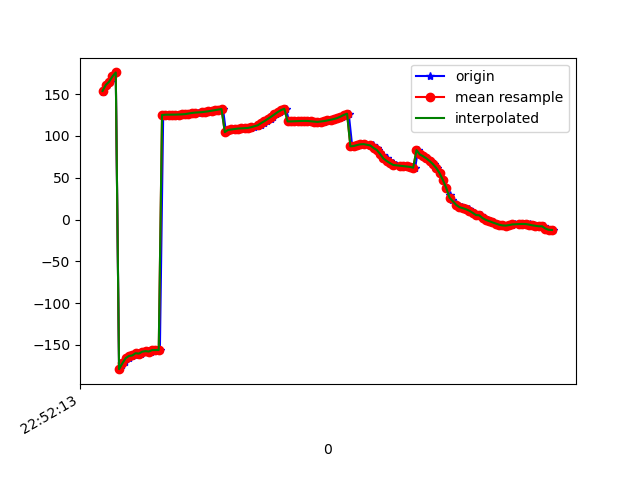

Values plotted in this chart, from the file beside it:
1617835934043, 531577600312460, 151.94023, 36.64213, 70.03597
1617835934047, 531577619543230, 155.5, 39.87, 64.73
1617835934068, 531577638774000, 161.1, 42.09, 58.31
1617835934083, 531577658004770, 164.9, 44.16, 52.84
1617835934102, 531577677235540, 171.2, 45.6, 45.87
1617835934120, 531577696466310, 175.9, 46.45, 39.94
1617835934140, 531577715697080, -179, 47.47, 33.67
1617835934160, 531577734927850, -173.5, 46.83, 27.72
1617835934177, 531577754158620, -170.7, 46.52, 23.49
1617835934199, 531577773389390, -165.8, 45.65, 18.33
1617835934217, 531577792620160, -163.2, 44.72, 15.17
1617835934236, 531577811850930, -162.6, 45.27, 13.15
1617835934255, 531577831081700, -159.9, 44.72, 10.32
1617835934275, 531577850312470, -160.4, 45.17, 9.908
1617835934293, 531577869543240, -158.1, 44.81, 7.615
1617835934313, 531577888774010, -157.4, 44.55, 7.071
1617835934331, 531577908004780, -157.9, 45.7, 7.133
1617835934351, 531577927235550, -156.2, 45.43, 5.73
1617835934371, 531577946466320, -156.1, 45.24, 5.609
1617835934387, 531577965697090, -156.1, 45.22, 5.897
1617835934407, 531577984927860, 125, 44.61, 5.865
1617835934425, 531578004158630, 125.4, 45.31, 6.544
1617835934447, 531578023389400, 125.4, 45.55, 7.137
1617835934464, 531578042620170, 125.4, 45.98, 7.758
1617835934483, 531578061850940, 125.5, 46.52, 8.319
1617835934504, 531578081081710, 125.6, 46.95, 8.835
1617835934522, 531578100312480, 125.8, 47.13, 9.236
1617835934540, 531578119543250, 126.1, 47.17, 9.471
1617835934560, 531578138774020, 126.5, 47.21, 9.56
1617835934577, 531578158004790, 127, 47.25, 9.556
1617835934598, 531578177235560, 127.4, 47.28, 9.49
1617835934617, 531578196466330, 127.9, 47.27, 9.354
1617835934644, 531578215697100, 128.4, 47.28, 9.148
1617835934662, 531578234927870, 128.9, 47.32, 8.903
1617835934694, 531578254158640, 129.4, 47.33, 8.644
1617835934702, 531578273389410, 129.9, 47.28, 8.354
1617835934712, 531578292620180, 130.4, 47.2, 7.984
1617835934729, 531578311850950, 130.9, 47.14, 7.534
1617835934749, 531578331081720, 131.5, 47.07, 6.99
1617835934769, 531578350312490, 132.1, 46.98, 6.399
1617835934787, 531578369543260, 104.5, 48.65, 10.15
1617835934806, 531578388774030, 107.2, 46.86, 5.221
1617835934825, 531578408004800, 107.7, 46.9, 4.521
1617835934845, 531578427235570, 108.3, 46.84, 3.794
1617835934863, 531578446466340, 108.8, 46.66, 3.15
1617835934883, 531578465697110, 109.1, 46.58, 2.787
1617835934903, 531578484927880, 109.3, 46.99, 2.664
1617835934922, 531578504158650, 109.5, 48.16, 2.458
1617835934940, 531578523389420, 110, 49.61, 2.134
1617835934959, 531578542620190, 110.9, 50.46, 1.618
1617835934980, 531578561850960, 112, 50.24, 0.8835
1617835934997, 531578581081730, 113.5, 49.22, -0.2381
1617835935017, 531578600312500, 115.4, 48.04, -1.985
1617835935035, 531578619543270, 117.7, 46.83, -4.514
1617835935057, 531578638774040, 120.3, 45.28, -8.197
1617835935074, 531578658004810, 122.9, 43.25, -12.9
1617835935092, 531578677235580, 125.7, 40.97, -18.38
1617835935113, 531578696466350, 128.5, 38.59, -24.41
1617835935133, 531578715697120, 130.9, 35.92, -30.42
1617835935150, 531578734927890, 132.5, 32.85, -36.14
1617835935169, 531578754158660, 117.4, 30.81, -40.84
... 83 more rows
